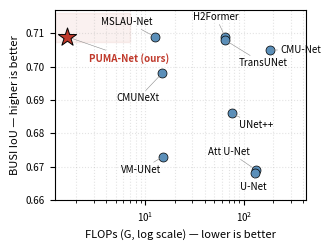

Source code (Python): (Note: this script raises an exception after producing the figure.)
"""Render a clean IoU-vs-FLOPs Pareto scatter for the paper (zero-GPU; data
hard-coded from the final efficiency table). Leader lines keep labels off the
markers; y-axis focuses on the competitive band (Swin-Unet at 0.534 is far
below and noted in the caption instead of stretching the axis)."""
import matplotlib
matplotlib.use('Agg')
import matplotlib.pyplot as plt

# (name, FLOPs G, BUSI IoU, label_x, label_y, halign)  -- label pos in data coords
PTS = [
    ("PUMA-Net (ours)", 1.6, 0.709, 2.7, 0.7025, "left"),
    ("MSLAU-Net", 12.5, 0.709, 6.5, 0.7135, "center"),
    ("H2Former", 64.5, 0.709, 52, 0.7150, "center"),
    ("TransUNet", 64.5, 0.708, 88, 0.7010, "left"),
    ("CMU-Net", 182.5, 0.705, 235, 0.7050, "left"),
    ("CMUNeXt", 14.8, 0.698, 8.5, 0.6905, "center"),
    ("UNet++", 75.3, 0.686, 90, 0.6825, "left"),
    ("VM-UNet", 15.1, 0.673, 9.0, 0.6690, "center"),
    ("Att U-Net", 133.3, 0.669, 116, 0.6745, "right"),
    ("U-Net", 131.0, 0.668, 92, 0.6640, "left"),
]

fig, ax = plt.subplots(figsize=(3.4, 2.6))

for name, f, iou, lx, ly, ha in PTS:
    ours = name.startswith("PUMA")
    ax.scatter(f, iou, s=190 if ours else 42, zorder=4 if ours else 3,
               marker="*" if ours else "o",
               color="#c0392b" if ours else "#5b8fb9",
               edgecolors="black", linewidths=0.7 if ours else 0.5)
    ax.annotate(name, xy=(f, iou), xytext=(lx, ly), ha=ha, va="center",
                fontsize=7, fontweight="bold" if ours else "normal",
                color="#c0392b" if ours else "black",
                arrowprops=dict(arrowstyle="-", lw=0.4, color="0.55",
                                shrinkA=0, shrinkB=2))

# shade PUMA's dominance corner (lower FLOPs at the top IoU tier)
ax.axhspan(0.7075, 0.716, xmin=0, xmax=0.30, color="#c0392b", alpha=0.07, zorder=0)

ax.set_xscale("log")
ax.set_xlim(1.2, 430)
ax.set_ylim(0.660, 0.717)
ax.set_xlabel("FLOPs (G, log scale) — lower is better", fontsize=8)
ax.set_ylabel("BUSI IoU — higher is better", fontsize=8)
ax.tick_params(labelsize=7)
ax.grid(True, which="both", ls=":", alpha=0.35)
plt.tight_layout()
out = "paper/puma-net/figs/pareto.pdf"
plt.savefig(out, bbox_inches="tight")
print("wrote", out)
